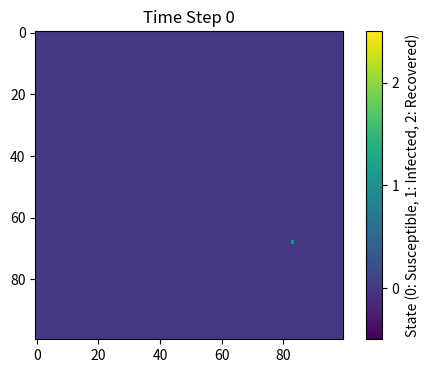
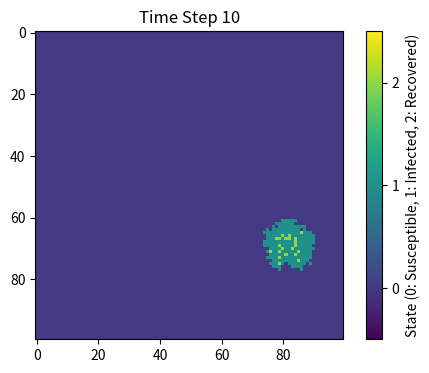
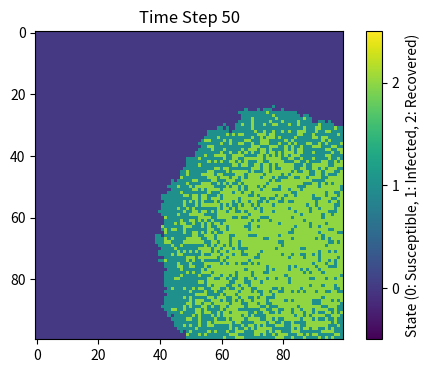
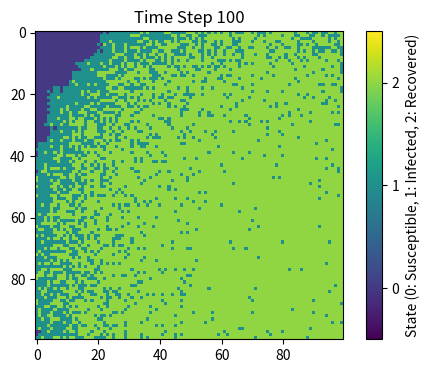

Reproduce these figures in Python, in order.
import numpy as np
import matplotlib.pyplot as plt

# Parameters for the spatial model
grid_size = 100   # Size of the grid (100x100)
beta = 0.3        # Probability of infection to a neighbor
gamma = 0.05      # Recovery probability per time step
time_steps = 100  # Number of time steps

# Initialize the grid: all individuals are susceptible (0)
population = np.zeros((grid_size, grid_size), dtype=int)

# Randomly select a cell for the initial outbreak and set it as infected (1)
x = np.random.randint(0, grid_size)
y = np.random.randint(0, grid_size)
population[x, y] = 1


def plot_grid(grid, time_step):
    """Plot the grid as a heatmap where:
       0: Susceptible, 1: Infected, 2: Recovered"""
    plt.figure(figsize=(6, 4), dpi=150)
    plt.imshow(grid, cmap='viridis', interpolation='nearest')
    plt.title(f'Time Step {time_step}')
    cbar = plt.colorbar(ticks=[0, 1, 2])
    cbar.set_label('State (0: Susceptible, 1: Infected, 2: Recovered)')
    plt.clim(-0.5, 2.5)
    plt.show()

# Pseudocode:
# For each time step:
#   1. Create a copy of the current grid to update the state
#   2. For every cell that is infected:
#       a. For each of its 8 neighbors:
#            - Check if the neighbor is within the grid boundaries
#            - If the neighbor is susceptible, infect it with probability beta
#       b. The infected cell recovers with probability gamma
#   3. Replace the old grid with the updated grid
#   4. Plot the grid at selected time steps (e.g., t=10, 50, 100)


# Plot the initial state
plot_grid(population, 0)

for t in range(1, time_steps + 1):
    new_population = population.copy()  # Copy current grid to update states
    # Find indices of all currently infected cells
    infected_indices = np.argwhere(population == 1)
    for idx in infected_indices:
        i, j = idx
        # Check all 8 neighbors around the cell
        for di in [-1, 0, 1]:
            for dj in [-1, 0, 1]:
                if di == 0 and dj == 0:
                    continue  # Skip the cell itself
                ni, nj = i + di, j + dj
                # Check if neighbor is within the grid boundaries
                if ni < 0 or ni >= grid_size or nj < 0 or nj >= grid_size:
                    continue
                # If the neighbor is susceptible, infect it with probability beta
                if population[ni, nj] == 0 and np.random.rand() < beta:
                    new_population[ni, nj] = 1
        # Infected cell may recover with probability gamma
        if np.random.rand() < gamma:
            new_population[i, j] = 2
    population = new_population
    # Plot the grid at specific time steps (e.g., 10, 50, 100)
    if t in [10, 50, 100]:
        plot_grid(population, t)
